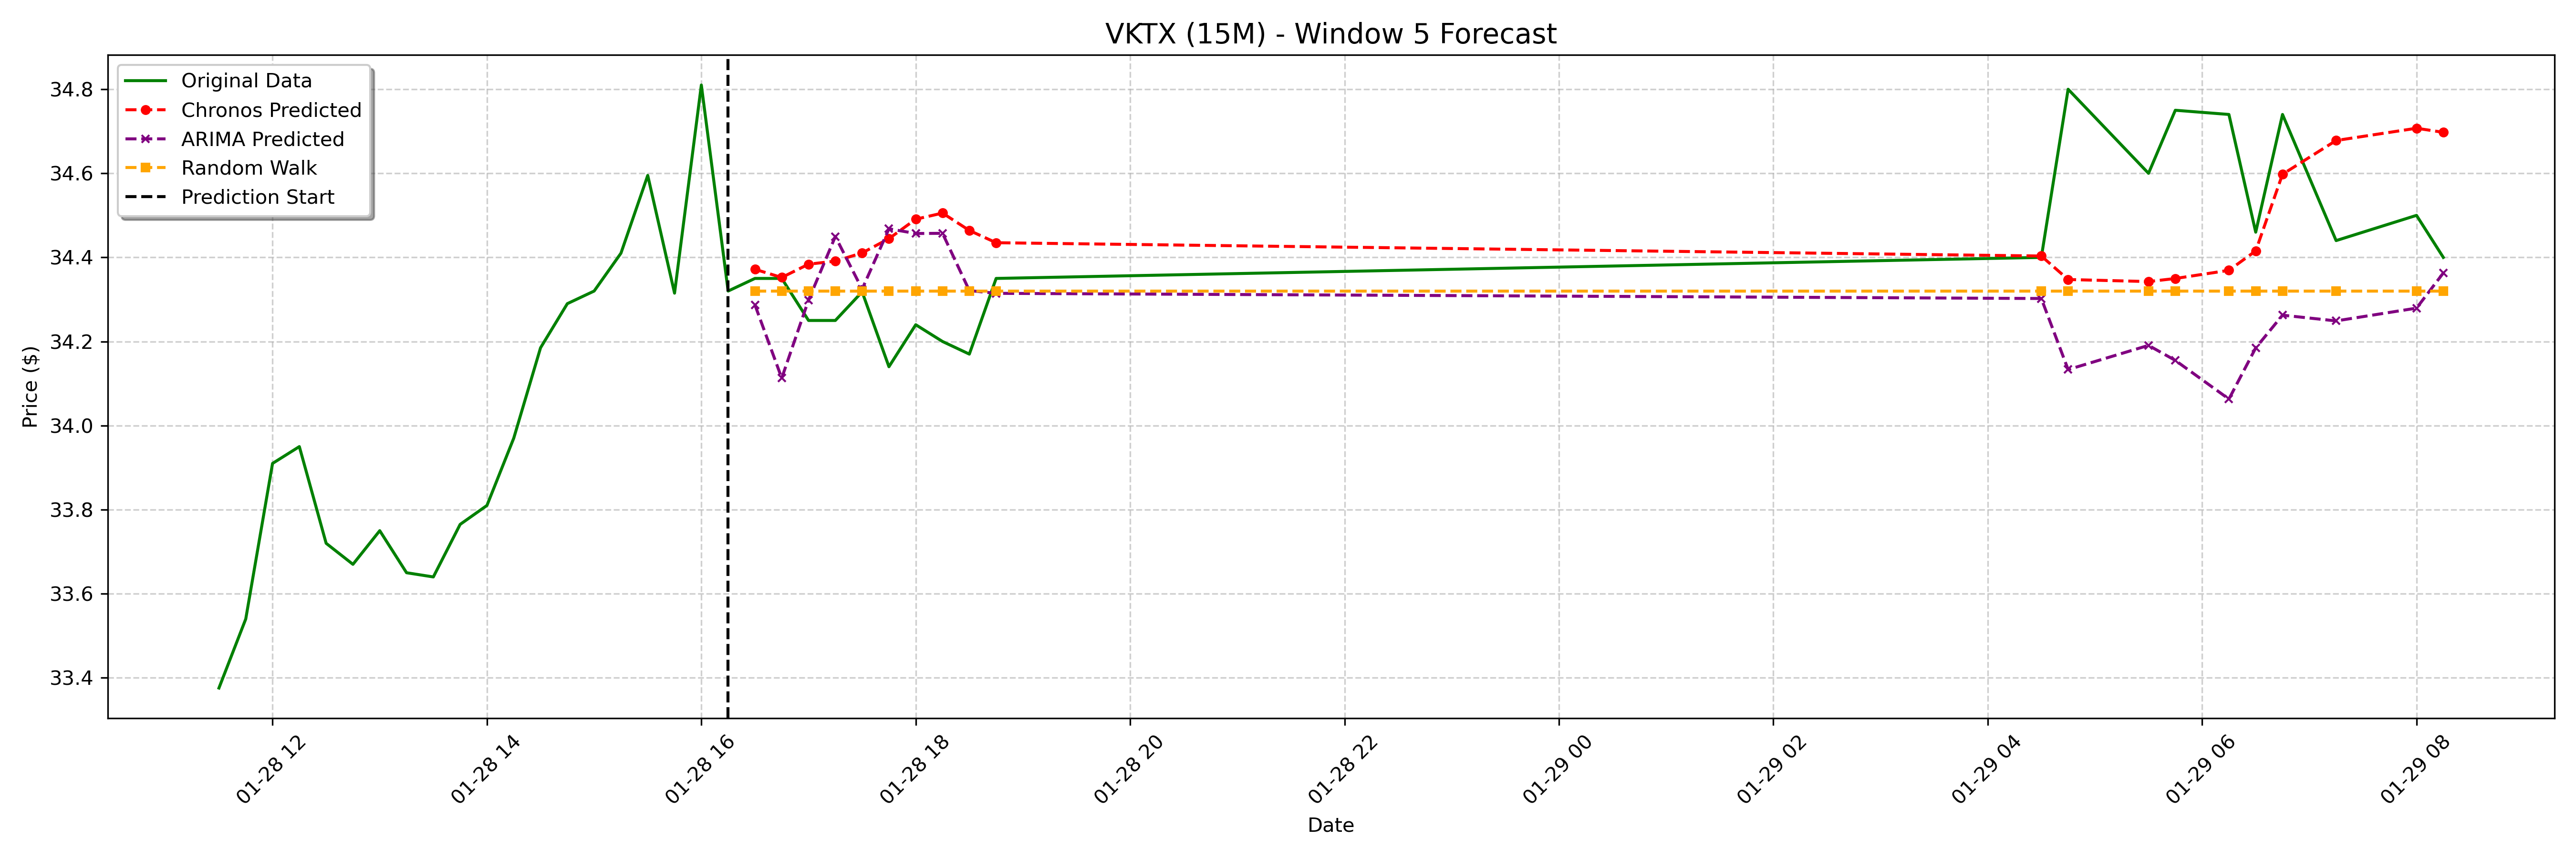

The data file committed next to this chart (first rows):
date, actual, chronos_forecast, arima_forecast, random_walk_forecast
2025-01-28 16:30:00-05:00, 34.35, 34.37, 34.29, 34.32
2025-01-28 16:45:00-05:00, 34.35, 34.35, 34.11, 34.32
2025-01-28 17:00:00-05:00, 34.25, 34.38, 34.3, 34.32
2025-01-28 17:15:00-05:00, 34.25, 34.39, 34.45, 34.32
2025-01-28 17:30:00-05:00, 34.32, 34.41, 34.32, 34.32
2025-01-28 17:45:00-05:00, 34.14, 34.44, 34.47, 34.32
2025-01-28 18:00:00-05:00, 34.24, 34.49, 34.46, 34.32
2025-01-28 18:15:00-05:00, 34.2, 34.51, 34.46, 34.32
2025-01-28 18:30:00-05:00, 34.17, 34.46, 34.32, 34.32
2025-01-28 18:45:00-05:00, 34.35, 34.43, 34.31, 34.32
2025-01-29 04:30:00-05:00, 34.4, 34.4, 34.3, 34.32
2025-01-29 04:45:00-05:00, 34.8, 34.35, 34.13, 34.32
2025-01-29 05:30:00-05:00, 34.6, 34.34, 34.19, 34.32
2025-01-29 05:45:00-05:00, 34.75, 34.35, 34.15, 34.32
2025-01-29 06:15:00-05:00, 34.74, 34.37, 34.06, 34.32
2025-01-29 06:30:00-05:00, 34.46, 34.42, 34.18, 34.32
2025-01-29 06:45:00-05:00, 34.74, 34.6, 34.26, 34.32
2025-01-29 07:15:00-05:00, 34.44, 34.68, 34.25, 34.32
2025-01-29 08:00:00-05:00, 34.5, 34.71, 34.28, 34.32
2025-01-29 08:15:00-05:00, 34.4, 34.7, 34.36, 34.32
